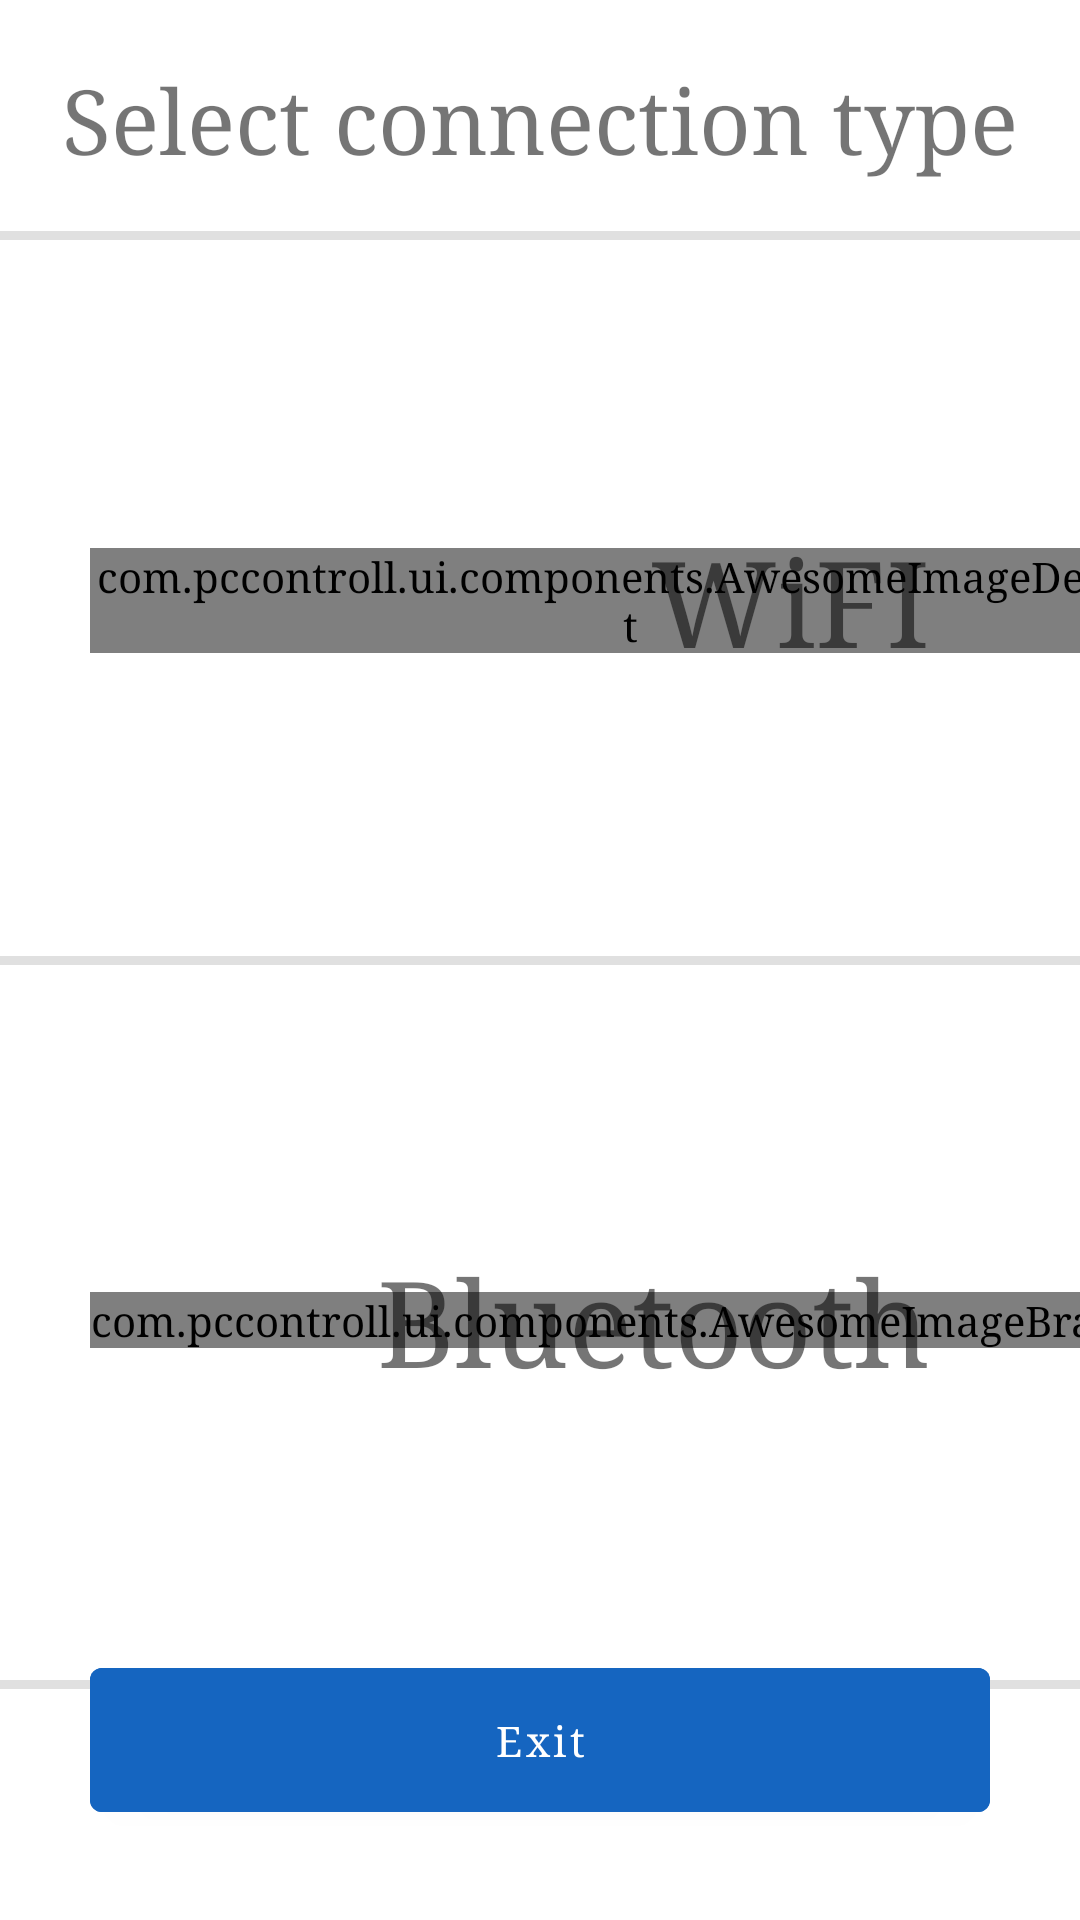

Here is an Android app screen rendered from its layout file. Give the layout XML and the strings, colors and styles it references.
<!-- AndroidManifest.xml: application theme AppTheme -->
<!-- res/layout/select_connection_form.xml -->
<?xml version="1.0" encoding="utf-8"?>
<layout>

    <data>

        <variable
            name="vm"
            type="com.pccontroll.ui.viewmodel.SelectConnectionFormVM" />
    </data>

    <androidx.constraintlayout.widget.ConstraintLayout xmlns:android="http://schemas.android.com/apk/res/android"
        xmlns:app="http://schemas.android.com/apk/res-auto"
        android:layout_width="match_parent"
        android:layout_height="match_parent">

        <TextView
            android:layout_width="wrap_content"
            android:layout_height="wrap_content"
            android:layout_marginTop="20dp"
            android:text="@string/select_connection_type"
            android:textSize="30sp"
            android:gravity="center"
            app:layout_constraintEnd_toEndOf="parent"
            app:layout_constraintStart_toStartOf="parent"
            app:layout_constraintTop_toTopOf="parent" />

        <View
            android:layout_width="match_parent"
            android:layout_height="3dp"
            android:background="?android:attr/listDivider"
            app:layout_constraintBottom_toTopOf="@id/wifiLayout" />

        <androidx.constraintlayout.widget.ConstraintLayout
            android:id="@+id/wifiLayout"
            android:layout_width="match_parent"
            android:layout_height="200dp"
            android:onClick="@{()-> vm.onWiFiClick()}"
            app:layout_constraintBottom_toTopOf="@id/bluetoothLayout"
            app:layout_constraintTop_toTopOf="parent">

            <com.pccontroll.ui.components.AwesomeImageDefault
                android:id="@+id/wifi"
                android:layout_width="wrap_content"
                android:layout_height="wrap_content"
                android:layout_marginStart="30dp"
                android:layout_marginTop="40dp"
                android:text=""
                android:textColor="@android:color/holo_blue_dark"
                android:textSize="80sp"
                app:layout_constraintBottom_toBottomOf="parent"
                app:layout_constraintStart_toStartOf="parent"
                app:layout_constraintTop_toTopOf="parent" />

            <TextView
                android:layout_width="wrap_content"
                android:layout_height="wrap_content"
                android:layout_marginTop="40dp"
                android:layout_marginEnd="50sp"
                android:text="@string/wifi"
                android:textSize="40sp"
                app:layout_constraintBottom_toBottomOf="parent"
                app:layout_constraintEnd_toEndOf="parent"
                app:layout_constraintTop_toTopOf="parent" />
        </androidx.constraintlayout.widget.ConstraintLayout>

        <View
            android:layout_width="match_parent"
            android:layout_height="3dp"
            android:background="?android:attr/listDivider"
            app:layout_constraintBottom_toTopOf="@id/bluetoothLayout"
            app:layout_constraintTop_toBottomOf="@id/wifiLayout" />

        <androidx.constraintlayout.widget.ConstraintLayout
            android:id="@+id/bluetoothLayout"
            android:layout_width="match_parent"
            android:layout_height="200dp"
            android:onClick="@{()-> vm.onBluetoothClick()}"
            app:layout_constraintBottom_toBottomOf="parent"
            app:layout_constraintTop_toBottomOf="@id/wifiLayout">

            <com.pccontroll.ui.components.AwesomeImageBrands
                android:id="@+id/bluetooth"
                android:layout_width="wrap_content"
                android:layout_height="wrap_content"
                android:layout_marginStart="30dp"
                android:layout_marginEnd="30dp"
                android:layout_marginBottom="40dp"
                android:text=""
                android:textColor="@android:color/holo_blue_dark"
                android:textSize="80sp"
                app:layout_constraintBottom_toBottomOf="parent"
                app:layout_constraintStart_toStartOf="parent"
                app:layout_constraintTop_toTopOf="parent" />

            <TextView
                android:layout_width="wrap_content"
                android:layout_height="wrap_content"
                android:layout_marginEnd="50sp"
                android:layout_marginBottom="40dp"
                android:text="@string/bluetooth"
                android:textSize="40sp"
                app:layout_constraintBottom_toBottomOf="parent"
                app:layout_constraintEnd_toEndOf="parent"
                app:layout_constraintTop_toTopOf="parent" />

        </androidx.constraintlayout.widget.ConstraintLayout>


        <View
            android:layout_width="match_parent"
            android:layout_height="3dp"
            android:background="?android:attr/listDivider"
            app:layout_constraintTop_toBottomOf="@id/bluetoothLayout" />

        <com.google.android.material.button.MaterialButton
            android:layout_width="match_parent"
            android:layout_height="60dp"
            android:layout_marginStart="30dp"
            android:layout_marginEnd="30dp"
            android:layout_marginBottom="30dp"
            android:text="@string/exit"
            android:onClick="@{()-> vm.onBackClick()}"
            android:textAllCaps="false"
            android:backgroundTint="@color/blue"
            app:layout_constraintBottom_toBottomOf="parent"
            app:layout_constraintEnd_toEndOf="parent"
            app:layout_constraintStart_toStartOf="parent" />

    </androidx.constraintlayout.widget.ConstraintLayout>
</layout>
<!-- resources referenced by this layout -->
<resources>
  <color name="blue">#1565C0</color>
  <string name="bluetooth">Bluetooth</string>
  <string name="exit">Exit</string>
  <string name="select_connection_type">Select connection type</string>
  <string name="wifi">WiFI</string>
  <style name="AppTheme" parent="Theme.MaterialComponents.Light.NoActionBar">
          <item name="windowActionBar">false</item>
          <item name="windowNoTitle">true</item>
          <item name="android:windowFullscreen">true</item>
          <item name="android:windowTranslucentStatus" tools:targetApi="kitkat">true</item>
          <item name="colorPrimary">@color/colorPrimary</item>
          <item name="android:typeface">serif</item>
      </style>
  <color name="colorPrimary">#4F5051</color>
</resources>
